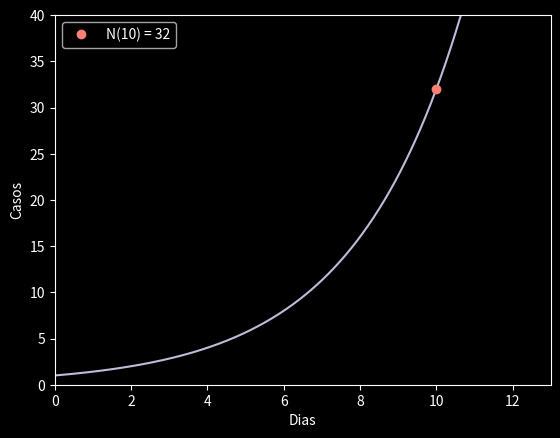

Python code for this plot:
#!/usr/bin/env python3
# -*- coding: utf-8 -*-
"""
Created on Sun Apr 26 20:15:45 2020

[redacted]

Gráfico1.3: As linhas partem do ponto para os eixos cordenados simutaneamente  
"""

import numpy as np
import matplotlib.pyplot as plt
from matplotlib.animation import FuncAnimation
import time


plt.style.use('dark_background') #seta estilo para escuro


#Espaços vazios para variação dos lines
x1_data = []
y1_data = []

x2_data = []
y2_data = []


#Cria o objeto figura com os eixos cordenados e suas delimitações.
fig1, ax1 = plt.subplots()
ax1.set_xlim(0, 13)
ax1.set_ylim(0,40)

#Cria as linhas que receberão as funções e seta ponto inicial nos eixos gerados
line1, = ax1.plot(10, 32,'--')
line2, = ax1.plot(10, 32,'--')


#Determina o comportamento da função
def animation_frame1(i):
    x2_data.append(10)
    y2_data.append(32-i)
    line2.set_xdata(x2_data)
    line2.set_ydata(y2_data)
        
    x1_data.append(10-i*0.3125) #0.315 = 10/32 - fator de correção
    y1_data.append(32)
        
    line1.set_xdata(x1_data)
    line1.set_ydata(y1_data)
        
    return line1, line2


#Determina o comportamento da função
def animation_frame2(i):
    x2_data.append(10)
    y2_data.append(4-i)
    
    line2.set_xdata(x2_data)
    line2.set_ydata(y2_data)
    return line2,


"""
*
tempo_execucao= num_max_frames / taxa_atualizacao_frames

Útil para definir tempo da animação e realizar sincronização. 
-------------------------------------------------------------
Objeto animation: Recebe uma função que tem como principais parâmetros de entrada uma figura criada
anteriormente, o comportamento da função criada, um vetor indicando os frames e a taxa de atualização 
e a condição de repetição.

**
Para adequar o tempo de execução numa mesma animation é necessário utilizar um fator de
correção nas funções que determinam o comportamento da line.
Desse modo, multiplicando i por pelo resultado de x/y na line que corre paralela em x 
ou y/x, na line que corre paralela a y é possível ajustar o tempo de execução de ambas
as lines.

"""


#Função f1: Linha paralela ao eixo x
animation1 = FuncAnimation(fig1, func=animation_frame1, frames=np.arange(0, 33, 1), interval=1,repeat = False)


#Função f2: Linha paralela ao eixo y
# animation2 = FuncAnimation(fig1, func=animation_frame2, frames=np.arange(0, 4, 0.016), interval=1, repeat = False)

#Função base: Background da animação
x=np.linspace(0,12,1000)
y=2**(x/2)
plt.plot(x, y)

plt.plot(10,32,'o', label = "N(10) = 32")
plt.ylabel('Casos')
plt.xlabel('Dias')
plt.legend()

plt.show()

# animation1.save('grafico1.3.gif',writer='imagemagick') 
